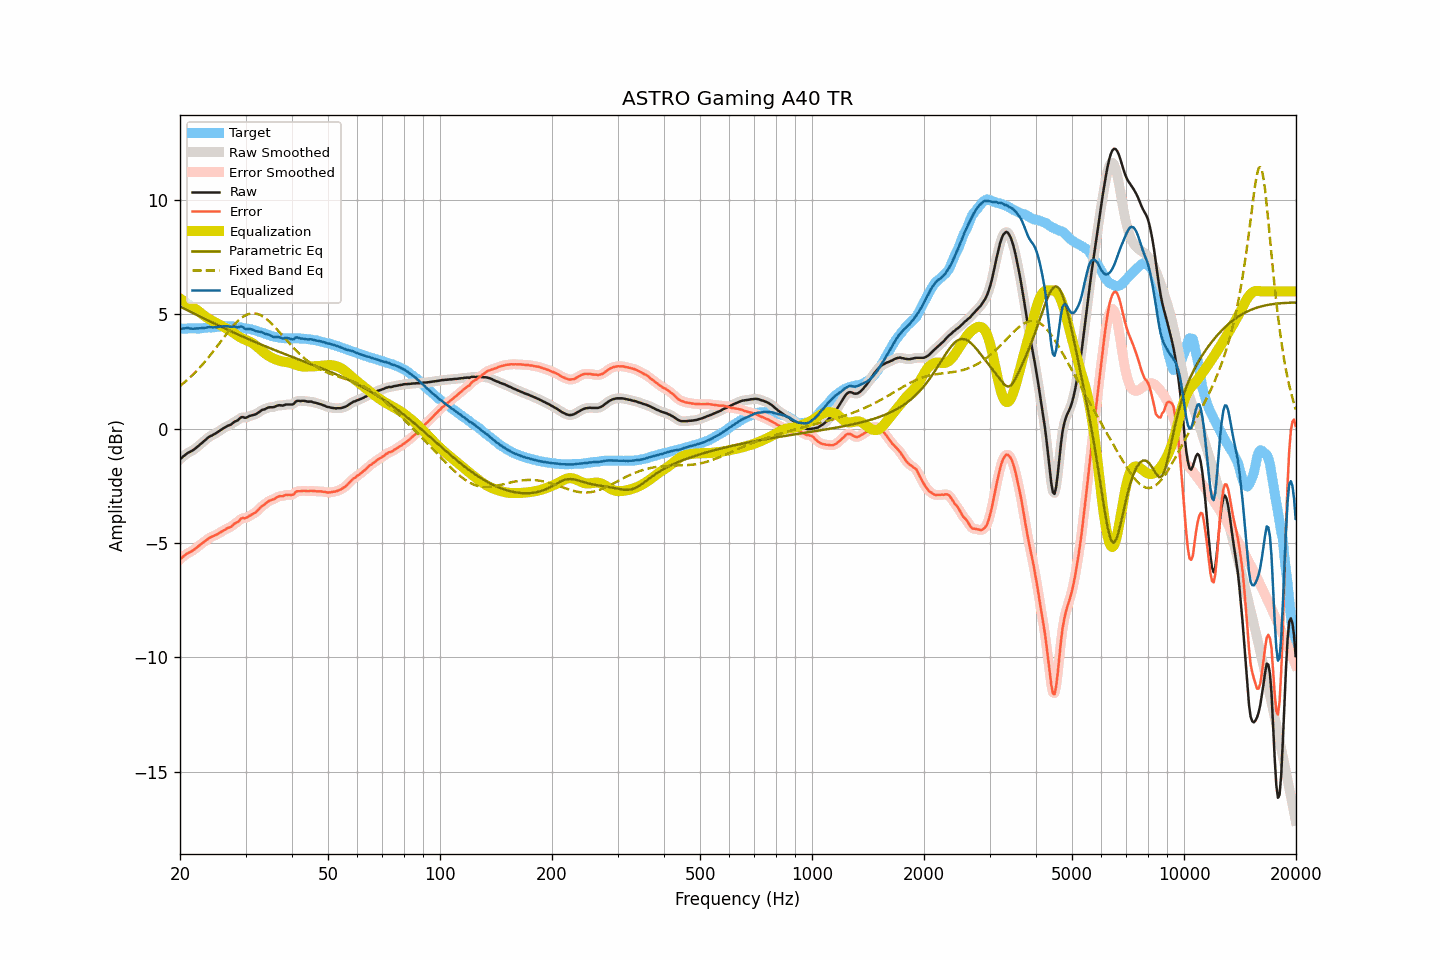

The file beside this chart, header and first rows:
frequency, raw, smoothed, error, error_smoothed, equalization, parametric_eq, fixed_band_eq, equalized_raw, equalized_smoothed, target
20.00, -1.33, -1.34, -5.71, -5.72, 5.69, 5.34, 1.87, 4.36, 4.36, 4.38
20.20, -1.28, -1.27, -5.66, -5.65, 5.65, 5.30, 1.93, 4.36, 4.37, 4.38
20.40, -1.21, -1.21, -5.59, -5.59, 5.60, 5.27, 1.98, 4.39, 4.38, 4.38
20.61, -1.16, -1.16, -5.54, -5.53, 5.55, 5.23, 2.04, 4.39, 4.39, 4.38
20.81, -1.10, -1.10, -5.48, -5.48, 5.50, 5.20, 2.10, 4.40, 4.40, 4.38
21.02, -1.05, -1.06, -5.44, -5.44, 5.45, 5.16, 2.16, 4.40, 4.40, 4.39
21.23, -1.02, -1.02, -5.41, -5.40, 5.41, 5.13, 2.23, 4.38, 4.39, 4.38
21.44, -0.98, -0.98, -5.37, -5.37, 5.36, 5.09, 2.29, 4.38, 4.38, 4.38
21.66, -0.94, -0.94, -5.33, -5.32, 5.31, 5.06, 2.36, 4.37, 4.37, 4.38
21.87, -0.89, -0.89, -5.27, -5.27, 5.26, 5.02, 2.43, 4.37, 4.37, 4.38
22.09, -0.84, -0.84, -5.22, -5.22, 5.22, 4.99, 2.50, 4.38, 4.38, 4.38
22.31, -0.78, -0.78, -5.16, -5.16, 5.17, 4.95, 2.58, 4.38, 4.38, 4.38
22.54, -0.72, -0.72, -5.10, -5.11, 5.11, 4.92, 2.65, 4.39, 4.39, 4.38
22.76, -0.66, -0.66, -5.05, -5.05, 5.06, 4.89, 2.73, 4.39, 4.39, 4.39
22.99, -0.60, -0.60, -5.00, -5.00, 5.00, 4.85, 2.81, 4.40, 4.40, 4.40
23.22, -0.54, -0.54, -4.95, -4.95, 4.94, 4.82, 2.89, 4.40, 4.40, 4.41
23.45, -0.48, -0.48, -4.90, -4.90, 4.89, 4.78, 2.97, 4.41, 4.42, 4.42
23.69, -0.41, -0.42, -4.84, -4.84, 4.85, 4.75, 3.06, 4.43, 4.43, 4.43
23.92, -0.36, -0.36, -4.79, -4.79, 4.80, 4.71, 3.14, 4.44, 4.44, 4.43
24.16, -0.32, -0.32, -4.75, -4.75, 4.76, 4.68, 3.23, 4.44, 4.44, 4.43
24.40, -0.29, -0.29, -4.72, -4.71, 4.72, 4.65, 3.32, 4.43, 4.43, 4.43
24.65, -0.25, -0.25, -4.69, -4.69, 4.68, 4.61, 3.41, 4.43, 4.43, 4.43
24.89, -0.21, -0.21, -4.65, -4.66, 4.65, 4.58, 3.50, 4.44, 4.43, 4.44
25.14, -0.17, -0.17, -4.62, -4.62, 4.61, 4.54, 3.59, 4.44, 4.44, 4.45
25.39, -0.12, -0.12, -4.58, -4.58, 4.57, 4.51, 3.69, 4.45, 4.45, 4.46
25.65, -0.07, -0.07, -4.53, -4.54, 4.54, 4.48, 3.78, 4.46, 4.46, 4.46
25.91, -0.03, -0.03, -4.50, -4.50, 4.50, 4.44, 3.87, 4.47, 4.47, 4.47
26.16, 0.02, 0.02, -4.45, -4.45, 4.46, 4.41, 3.96, 4.48, 4.48, 4.47
26.43, 0.06, 0.06, -4.42, -4.41, 4.42, 4.38, 4.06, 4.48, 4.48, 4.48
26.69, 0.10, 0.10, -4.37, -4.37, 4.38, 4.35, 4.15, 4.48, 4.48, 4.47
26.96, 0.14, 0.13, -4.34, -4.34, 4.34, 4.31, 4.24, 4.48, 4.47, 4.47
27.23, 0.16, 0.16, -4.31, -4.31, 4.30, 4.28, 4.32, 4.46, 4.46, 4.47
27.50, 0.20, 0.21, -4.27, -4.27, 4.25, 4.25, 4.41, 4.45, 4.46, 4.47
27.77, 0.26, 0.25, -4.21, -4.21, 4.21, 4.22, 4.49, 4.46, 4.46, 4.47
28.05, 0.31, 0.30, -4.15, -4.16, 4.15, 4.18, 4.57, 4.46, 4.45, 4.46
28.33, 0.34, 0.34, -4.11, -4.11, 4.10, 4.15, 4.64, 4.44, 4.44, 4.45
28.62, 0.37, 0.39, -4.08, -4.06, 4.06, 4.12, 4.71, 4.43, 4.45, 4.45
28.90, 0.44, 0.44, -4.01, -4.00, 4.01, 4.09, 4.77, 4.45, 4.45, 4.44
29.19, 0.50, 0.48, -3.92, -3.95, 3.97, 4.06, 4.83, 4.47, 4.45, 4.42
29.48, 0.51, 0.50, -3.90, -3.91, 3.94, 4.03, 4.88, 4.45, 4.43, 4.41
29.78, 0.48, 0.49, -3.92, -3.90, 3.91, 4.00, 4.93, 4.38, 4.40, 4.40
30.08, 0.48, 0.49, -3.90, -3.89, 3.88, 3.96, 4.97, 4.35, 4.37, 4.38
30.38, 0.51, 0.51, -3.87, -3.87, 3.85, 3.93, 5.00, 4.36, 4.36, 4.38
30.68, 0.55, 0.54, -3.81, -3.82, 3.82, 3.90, 5.02, 4.37, 4.36, 4.36
30.99, 0.57, 0.57, -3.78, -3.78, 3.79, 3.87, 5.04, 4.35, 4.35, 4.35
31.30, 0.59, 0.59, -3.74, -3.74, 3.75, 3.84, 5.04, 4.33, 4.33, 4.33
31.61, 0.61, 0.61, -3.70, -3.71, 3.70, 3.81, 5.05, 4.31, 4.30, 4.31
31.93, 0.63, 0.63, -3.67, -3.66, 3.64, 3.78, 5.04, 4.27, 4.28, 4.29
32.24, 0.67, 0.67, -3.60, -3.60, 3.58, 3.75, 5.02, 4.25, 4.25, 4.27
32.57, 0.72, 0.72, -3.52, -3.53, 3.52, 3.72, 5.00, 4.24, 4.24, 4.24
32.89, 0.77, 0.77, -3.45, -3.45, 3.46, 3.69, 4.97, 4.23, 4.23, 4.22
33.22, 0.82, 0.81, -3.39, -3.39, 3.40, 3.66, 4.93, 4.22, 4.21, 4.20
33.55, 0.84, 0.84, -3.34, -3.34, 3.34, 3.63, 4.89, 4.18, 4.18, 4.18
33.89, 0.86, 0.87, -3.29, -3.28, 3.28, 3.61, 4.84, 4.14, 4.15, 4.15
34.23, 0.90, 0.90, -3.23, -3.23, 3.23, 3.58, 4.78, 4.13, 4.13, 4.13
34.57, 0.93, 0.92, -3.17, -3.18, 3.19, 3.55, 4.72, 4.12, 4.11, 4.10
34.92, 0.94, 0.94, -3.14, -3.14, 3.15, 3.52, 4.66, 4.08, 4.08, 4.08
35.27, 0.94, 0.94, -3.11, -3.11, 3.11, 3.49, 4.59, 4.05, 4.05, 4.05
35.62, 0.94, 0.95, -3.09, -3.09, 3.07, 3.46, 4.52, 4.01, 4.02, 4.03
35.97, 0.96, 0.97, -3.06, -3.05, 3.04, 3.43, 4.44, 4.00, 4.01, 4.02
... 635 more rows
